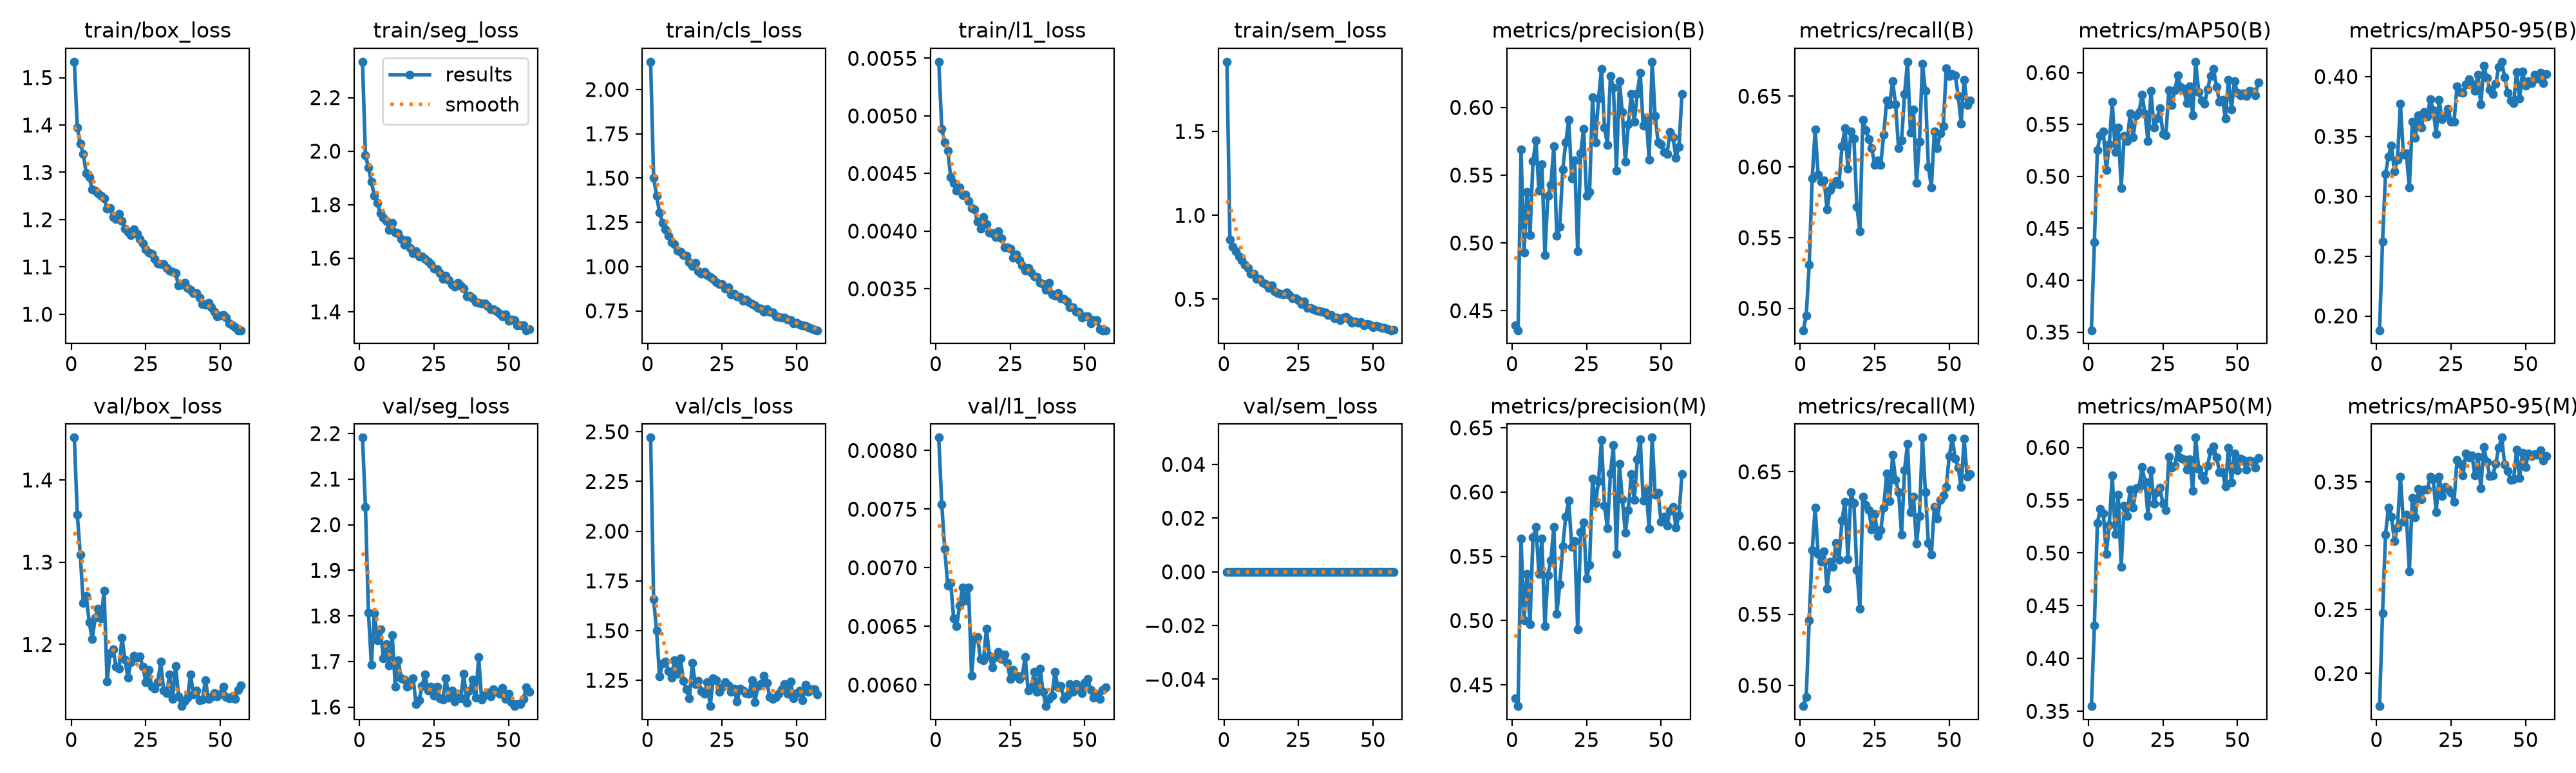

Values plotted in this chart, from the file beside it:
epoch, time, train/box_loss, train/seg_loss, train/cls_loss, train/l1_loss, train/sem_loss, metrics/precision(B), metrics/recall(B), metrics/mAP50(B), metrics/mAP50-95(B), metrics/precision(M), metrics/recall(M), metrics/mAP50(M), metrics/mAP50-95(M), val/box_loss, val/seg_loss, val/cls_loss, val/l1_loss, val/sem_loss, lr/pg0, lr/pg1, lr/pg2
1, 25.52, 1.534, 2.334, 2.157, 0.00547, 1.916, 0.4394, 0.4845, 0.3518, 0.1881, 0.4398, 0.4855, 0.3549, 0.1744, 1.451, 2.191, 2.471, 0.00811, 0, 0.0003316, 0.0003316, 0.06717
2, 45.85, 1.395, 1.985, 1.504, 0.00489, 0.8552, 0.4356, 0.4948, 0.4365, 0.2621, 0.4335, 0.4919, 0.4311, 0.2471, 1.358, 2.039, 1.658, 0.00754, 0, 0.0006567, 0.0006567, 0.03416
3, 66.14, 1.36, 1.94, 1.4, 0.00477, 0.8118, 0.5689, 0.5307, 0.5255, 0.3185, 0.5639, 0.5458, 0.5282, 0.3089, 1.309, 1.808, 1.5, 0.00716, 0, 0.0009736, 0.0009736, 0.001145
4, 86.42, 1.339, 1.885, 1.305, 0.0047, 0.7841, 0.493, 0.5918, 0.5398, 0.3334, 0.5, 0.595, 0.5415, 0.33, 1.25, 1.693, 1.269, 0.00685, 0, 0.0009629, 0.0009629, 0.0009629
5, 106.5, 1.298, 1.834, 1.247, 0.00447, 0.7562, 0.5377, 0.6266, 0.543, 0.3422, 0.5361, 0.6251, 0.5373, 0.3229, 1.259, 1.806, 1.334, 0.00687, 0, 0.0009505, 0.0009505, 0.0009505
6, 126.8, 1.29, 1.808, 1.21, 0.00442, 0.7323, 0.506, 0.5945, 0.5061, 0.321, 0.4974, 0.5925, 0.499, 0.3036, 1.227, 1.746, 1.343, 0.00657, 0, 0.0009381, 0.0009381, 0.0009381
7, 147, 1.264, 1.767, 1.175, 0.00435, 0.7049, 0.5604, 0.5896, 0.5306, 0.3304, 0.5647, 0.5867, 0.5265, 0.3144, 1.207, 1.771, 1.297, 0.0065, 0, 0.0009258, 0.0009258, 0.0009258
8, 167.1, 1.261, 1.751, 1.14, 0.00438, 0.685, 0.5755, 0.5906, 0.572, 0.3775, 0.5727, 0.5943, 0.5736, 0.354, 1.232, 1.707, 1.263, 0.00668, 0, 0.0009134, 0.0009134, 0.0009134
9, 187.3, 1.255, 1.738, 1.126, 0.00431, 0.6515, 0.5386, 0.5699, 0.5237, 0.3348, 0.5364, 0.5681, 0.5177, 0.319, 1.244, 1.738, 1.351, 0.00683, 0, 0.000901, 0.000901, 0.000901
10, 207.4, 1.25, 1.706, 1.09, 0.00432, 0.6518, 0.5582, 0.5838, 0.5469, 0.3357, 0.564, 0.5868, 0.5555, 0.3245, 1.232, 1.691, 1.282, 0.00672, 0, 0.0008886, 0.0008886, 0.0008886
11, 228.2, 1.245, 1.733, 1.082, 0.00426, 0.6224, 0.4911, 0.5871, 0.4889, 0.3072, 0.4956, 0.5834, 0.4867, 0.2797, 1.266, 1.758, 1.361, 0.00683, 0, 0.0008762, 0.0008762, 0.0008762
12, 248.5, 1.223, 1.696, 1.064, 0.0042, 0.6215, 0.5348, 0.5902, 0.5389, 0.3623, 0.5355, 0.5999, 0.5447, 0.3375, 1.155, 1.645, 1.246, 0.00608, 0, 0.0008639, 0.0008639, 0.0008639
13, 268.7, 1.224, 1.693, 1.061, 0.00419, 0.599, 0.543, 0.5878, 0.5338, 0.3489, 0.5469, 0.5882, 0.5353, 0.3221, 1.19, 1.703, 1.205, 0.0064, 0, 0.0008515, 0.0008515, 0.0008515
14, 288.9, 1.205, 1.671, 1.027, 0.00408, 0.5887, 0.5711, 0.6144, 0.5604, 0.3674, 0.5727, 0.616, 0.5599, 0.3446, 1.194, 1.664, 1.158, 0.00641, 0, 0.0008391, 0.0008391, 0.0008391
15, 309.2, 1.202, 1.65, 1.002, 0.00402, 0.5652, 0.5053, 0.6275, 0.538, 0.3573, 0.5051, 0.6289, 0.5429, 0.3365, 1.173, 1.659, 1.338, 0.00622, 0, 0.0008268, 0.0008268, 0.0008268
16, 329.5, 1.213, 1.667, 1.021, 0.00412, 0.5831, 0.512, 0.5986, 0.5586, 0.3704, 0.5282, 0.5888, 0.561, 0.344, 1.17, 1.645, 1.232, 0.00621, 0, 0.0008144, 0.0008144, 0.0008144
17, 349.7, 1.198, 1.639, 0.975, 0.00406, 0.548, 0.5544, 0.6251, 0.562, 0.3665, 0.5578, 0.6358, 0.5624, 0.3439, 1.208, 1.649, 1.248, 0.00648, 0, 0.000802, 0.000802, 0.000802
18, 369.8, 1.181, 1.618, 0.9599, 0.00399, 0.5366, 0.5741, 0.6202, 0.5787, 0.3809, 0.5809, 0.6279, 0.5811, 0.3539, 1.182, 1.663, 1.196, 0.00625, 0, 0.0007896, 0.0007896, 0.0007896
19, 390, 1.174, 1.625, 0.969, 0.00398, 0.5307, 0.5908, 0.572, 0.5602, 0.3719, 0.5934, 0.5812, 0.5674, 0.3522, 1.16, 1.607, 1.183, 0.00615, 0, 0.0007772, 0.0007772, 0.0007772
20, 410.2, 1.168, 1.607, 0.9528, 0.00395, 0.5269, 0.5475, 0.5545, 0.5337, 0.3522, 0.5574, 0.554, 0.5353, 0.3266, 1.179, 1.615, 1.239, 0.00624, 0, 0.0007649, 0.0007649, 0.0007649
21, 430.4, 1.179, 1.606, 0.9414, 0.004, 0.5408, 0.5609, 0.6333, 0.5822, 0.3805, 0.562, 0.6324, 0.5785, 0.3543, 1.186, 1.646, 1.12, 0.00628, 0, 0.0007525, 0.0007525, 0.0007525
22, 450.7, 1.17, 1.598, 0.9298, 0.00394, 0.5265, 0.4941, 0.6258, 0.5468, 0.3643, 0.4932, 0.6267, 0.5468, 0.3391, 1.184, 1.672, 1.258, 0.00622, 0, 0.0007401, 0.0007401, 0.0007401
23, 470.9, 1.159, 1.588, 0.9116, 0.00386, 0.5071, 0.566, 0.6194, 0.5558, 0.3669, 0.5687, 0.6232, 0.5575, 0.346, 1.185, 1.636, 1.251, 0.00626, 0, 0.0007277, 0.0007277, 0.0007277
24, 491.3, 1.15, 1.579, 0.9004, 0.00386, 0.5057, 0.5842, 0.613, 0.5654, 0.3732, 0.5763, 0.6097, 0.5619, 0.3447, 1.173, 1.644, 1.193, 0.00619, 0, 0.0007154, 0.0007154, 0.0007154
25, 511.5, 1.137, 1.562, 0.9009, 0.00385, 0.4941, 0.5348, 0.6015, 0.541, 0.3621, 0.5327, 0.6202, 0.5466, 0.3412, 1.154, 1.625, 1.216, 0.00605, 0, 0.000703, 0.000703, 0.000703
26, 531.7, 1.131, 1.559, 0.875, 0.00377, 0.4699, 0.5376, 0.6048, 0.5399, 0.3621, 0.5433, 0.605, 0.5405, 0.3346, 1.169, 1.645, 1.24, 0.00613, 0, 0.0006906, 0.0006906, 0.0006906
27, 551.9, 1.128, 1.544, 0.8848, 0.0038, 0.4849, 0.6074, 0.6015, 0.583, 0.3916, 0.6105, 0.609, 0.5912, 0.3672, 1.149, 1.619, 1.223, 0.00608, 0, 0.0006783, 0.0006783, 0.0006783
28, 572.2, 1.117, 1.522, 0.845, 0.00375, 0.4462, 0.5744, 0.6229, 0.5686, 0.3872, 0.5912, 0.6247, 0.5806, 0.364, 1.146, 1.616, 1.193, 0.00605, 0, 0.0006659, 0.0006659, 0.0006659
29, 592.4, 1.107, 1.534, 0.8457, 0.0037, 0.4483, 0.6064, 0.647, 0.5829, 0.3863, 0.6083, 0.6491, 0.5824, 0.3552, 1.154, 1.663, 1.209, 0.00608, 0, 0.0006535, 0.0006535, 0.0006535
30, 612.6, 1.106, 1.517, 0.8322, 0.00366, 0.4397, 0.6285, 0.6444, 0.5971, 0.3935, 0.6405, 0.6293, 0.5993, 0.3723, 1.179, 1.621, 1.142, 0.00624, 0, 0.0006411, 0.0006411, 0.0006411
31, 632.8, 1.106, 1.502, 0.8297, 0.00368, 0.4334, 0.5853, 0.6605, 0.5864, 0.3976, 0.5896, 0.662, 0.5899, 0.3694, 1.144, 1.636, 1.207, 0.00595, 0, 0.0006287, 0.0006287, 0.0006287
32, 653.1, 1.099, 1.495, 0.8071, 0.00364, 0.4297, 0.5725, 0.6441, 0.5842, 0.3941, 0.5719, 0.6446, 0.589, 0.3708, 1.141, 1.613, 1.198, 0.00598, 0, 0.0006164, 0.0006164, 0.0006164
33, 673.3, 1.093, 1.508, 0.8124, 0.00361, 0.4258, 0.6231, 0.6131, 0.5708, 0.3882, 0.6142, 0.6359, 0.5787, 0.3553, 1.164, 1.629, 1.186, 0.00611, 0, 0.000604, 0.000604, 0.000604
34, 693.5, 1.09, 1.496, 0.8001, 0.0036, 0.4191, 0.6145, 0.6188, 0.5868, 0.4016, 0.6366, 0.6059, 0.589, 0.3697, 1.134, 1.619, 1.181, 0.00594, 0, 0.0005916, 0.0005916, 0.0005916
35, 713.7, 1.086, 1.486, 0.7884, 0.00355, 0.4073, 0.5534, 0.6516, 0.5586, 0.3765, 0.5519, 0.6513, 0.559, 0.345, 1.174, 1.673, 1.25, 0.00614, 0, 0.0005793, 0.0005793, 0.0005793
36, 733.9, 1.06, 1.457, 0.78, 0.00354, 0.4063, 0.6194, 0.6743, 0.6104, 0.4092, 0.622, 0.6698, 0.6093, 0.3771, 1.137, 1.61, 1.139, 0.00594, 0, 0.0005669, 0.0005669, 0.0005669
37, 754.2, 1.063, 1.461, 0.7653, 0.00349, 0.3861, 0.5963, 0.624, 0.5814, 0.3991, 0.5944, 0.6217, 0.5795, 0.3658, 1.125, 1.637, 1.221, 0.00582, 0, 0.0005545, 0.0005545, 0.0005545
38, 774.3, 1.067, 1.451, 0.763, 0.00355, 0.3892, 0.5597, 0.6405, 0.5729, 0.389, 0.5685, 0.6325, 0.5728, 0.3547, 1.131, 1.66, 1.231, 0.00588, 0, 0.0005421, 0.0005421, 0.0005421
39, 794.5, 1.055, 1.435, 0.7458, 0.00345, 0.3745, 0.5873, 0.5885, 0.57, 0.3853, 0.5861, 0.5994, 0.5694, 0.3553, 1.135, 1.621, 1.273, 0.00591, 0, 0.0005297, 0.0005297, 0.0005297
40, 814.8, 1.052, 1.434, 0.759, 0.00344, 0.3904, 0.6097, 0.6178, 0.5839, 0.394, 0.6138, 0.6191, 0.5825, 0.3641, 1.164, 1.71, 1.238, 0.00611, 0, 0.0005174, 0.0005174, 0.0005174
41, 835.2, 1.044, 1.431, 0.7444, 0.00346, 0.393, 0.5894, 0.6729, 0.5969, 0.4081, 0.5938, 0.6741, 0.5969, 0.3768, 1.14, 1.616, 1.166, 0.00598, 0, 0.000505, 0.000505, 0.000505
42, 855.4, 1.045, 1.431, 0.7426, 0.00342, 0.3802, 0.6102, 0.6537, 0.6033, 0.4124, 0.6255, 0.6359, 0.601, 0.3847, 1.144, 1.626, 1.156, 0.00599, 0, 0.0004926, 0.0004926, 0.0004926
43, 875.6, 1.035, 1.421, 0.7201, 0.00341, 0.3578, 0.6256, 0.6002, 0.5864, 0.3993, 0.6411, 0.5998, 0.5907, 0.3637, 1.133, 1.632, 1.166, 0.00588, 0, 0.0004802, 0.0004802, 0.0004802
44, 895.8, 1.021, 1.409, 0.7143, 0.00339, 0.3654, 0.5865, 0.5856, 0.5718, 0.3864, 0.5933, 0.5918, 0.5764, 0.3585, 1.133, 1.623, 1.181, 0.00591, 0, 0.0004679, 0.0004679, 0.0004679
45, 916, 1.02, 1.41, 0.7133, 0.00334, 0.3607, 0.5924, 0.625, 0.5736, 0.3801, 0.6021, 0.6256, 0.5763, 0.3514, 1.157, 1.639, 1.206, 0.00601, 0, 0.0004555, 0.0004555, 0.0004555
46, 936.2, 1.024, 1.403, 0.7109, 0.00334, 0.3645, 0.5615, 0.6131, 0.5558, 0.3777, 0.5712, 0.6172, 0.563, 0.352, 1.134, 1.633, 1.229, 0.00594, 0, 0.0004431, 0.0004431, 0.0004431
47, 956.4, 1.015, 1.393, 0.7017, 0.0033, 0.3445, 0.6337, 0.6239, 0.593, 0.4037, 0.6423, 0.6303, 0.5995, 0.3751, 1.137, 1.629, 1.182, 0.00601, 0, 0.0004307, 0.0004307, 0.0004307
48, 976.5, 1.005, 1.383, 0.6968, 0.0033, 0.3517, 0.5935, 0.6288, 0.5647, 0.3818, 0.5981, 0.6335, 0.567, 0.3531, 1.141, 1.642, 1.244, 0.00597, 0, 0.0004184, 0.0004184, 0.0004184
49, 997, 0.9964, 1.39, 0.6784, 0.00325, 0.3493, 0.5744, 0.6698, 0.5916, 0.4041, 0.5995, 0.6395, 0.5942, 0.3728, 1.137, 1.618, 1.158, 0.00593, 0, 0.000406, 0.000406, 0.000406
50, 1017, 0.997, 1.365, 0.6822, 0.00326, 0.3327, 0.573, 0.6641, 0.5804, 0.3926, 0.5768, 0.6609, 0.5782, 0.3618, 1.14, 1.629, 1.185, 0.00602, 0, 0.0003936, 0.0003936, 0.0003936
51, 1037, 0.9984, 1.37, 0.6739, 0.00326, 0.342, 0.5669, 0.6658, 0.5783, 0.396, 0.581, 0.6738, 0.5892, 0.3724, 1.149, 1.611, 1.199, 0.00605, 0, 0.0003813, 0.0003813, 0.0003813
52, 1058, 0.9935, 1.368, 0.6686, 0.0032, 0.3377, 0.5659, 0.6649, 0.5801, 0.3943, 0.5738, 0.6595, 0.5879, 0.3701, 1.136, 1.602, 1.15, 0.00596, 0, 0.0003689, 0.0003689, 0.0003689
53, 1078, 0.9806, 1.35, 0.6636, 0.00323, 0.33, 0.5818, 0.6503, 0.5774, 0.4013, 0.5854, 0.653, 0.5791, 0.3717, 1.134, 1.607, 1.228, 0.00589, 0, 0.0003565, 0.0003565, 0.0003565
54, 1098, 0.9768, 1.349, 0.6561, 0.00323, 0.3294, 0.5778, 0.6307, 0.5825, 0.3981, 0.5886, 0.6392, 0.5876, 0.3714, 1.137, 1.607, 1.194, 0.00592, 0, 0.0003441, 0.0003441, 0.0003441
55, 1118, 0.9722, 1.349, 0.6491, 0.00315, 0.3207, 0.5628, 0.6616, 0.5816, 0.4033, 0.5724, 0.6733, 0.5867, 0.3747, 1.134, 1.618, 1.205, 0.00588, 0, 0.0003318, 0.0003318, 0.0003318
56, 1138, 0.9665, 1.331, 0.6432, 0.00314, 0.3147, 0.571, 0.6439, 0.5779, 0.3946, 0.5817, 0.6466, 0.5806, 0.3668, 1.145, 1.643, 1.206, 0.00596, 0, 0.0003194, 0.0003194, 0.0003194
57, 1158, 0.9663, 1.334, 0.6408, 0.00314, 0.3189, 0.6096, 0.6471, 0.5906, 0.4019, 0.6141, 0.6486, 0.5901, 0.3703, 1.15, 1.633, 1.18, 0.00598, 0, 0.000307, 0.000307, 0.000307
